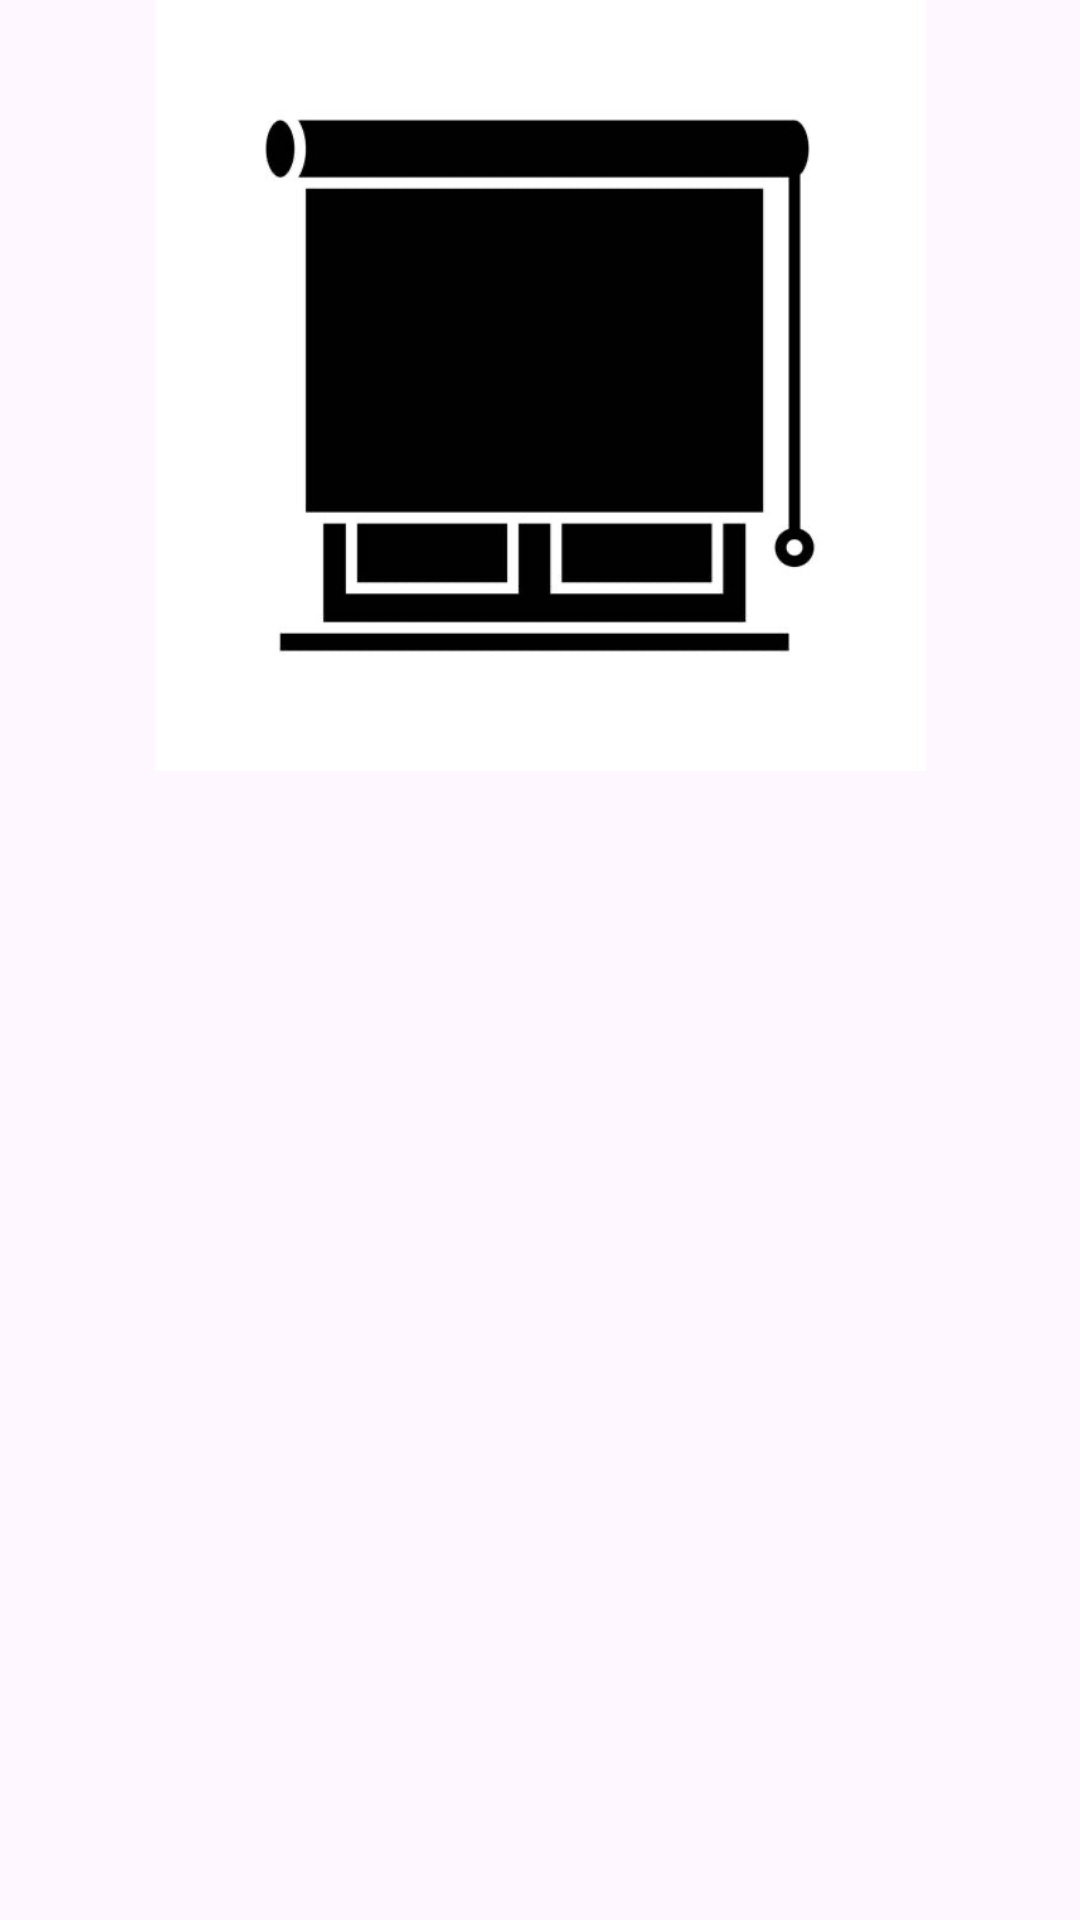

Write the Android layout XML for this screen, with the resource values it uses.
<!-- AndroidManifest.xml: application theme Theme.Eva03MoranCanelo -->
<!-- res/layout/activity_productos.xml -->
<?xml version="1.0" encoding="utf-8"?>
<LinearLayout xmlns:android="http://schemas.android.com/apk/res/android"
    xmlns:app="http://schemas.android.com/apk/res-auto"
    xmlns:tools="http://schemas.android.com/tools"
    android:id="@+id/main"
    android:layout_width="match_parent"
    android:layout_height="match_parent"
    android:orientation="vertical"
    tools:context=".ProductosActivity">

    <ImageView
        android:id="@+id/imageView2"
        android:layout_width="match_parent"
        android:layout_height="257dp"
        app:srcCompat="@drawable/cortina" />

    <ListView
        android:id="@+id/listaCortinas"
        android:layout_width="match_parent"
        android:layout_height="match_parent"/>

</LinearLayout>
<!-- resources referenced by this layout -->
<resources>
  <!-- drawable cortina: jpg bitmap (drawable, 22986 bytes) -->
  <style name="Theme.Eva03MoranCanelo" parent="Base.Theme.Eva03MoranCanelo" />
  <style name="Base.Theme.Eva03MoranCanelo" parent="Theme.Material3.DayNight.NoActionBar">
          
          
      </style>
</resources>
